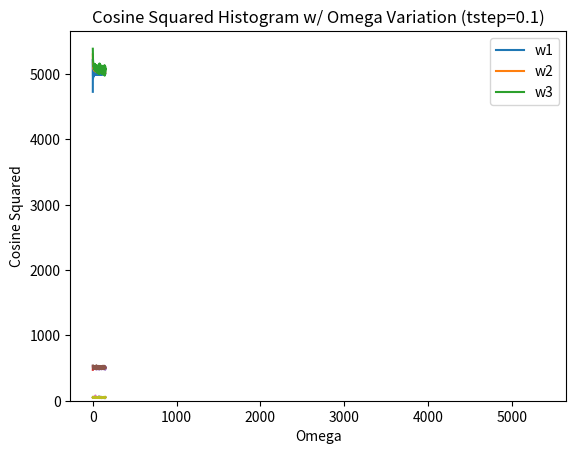

Reproduce this figure in Python.
import numpy as np
import matplotlib.pyplot as plt

def NCalc(t, w1, w2, w3):
    N = sum(np.cos(w1*t + w2*t**2 + w3*t**3)**2)
    return N

for j in range(3):
    tstep = 10**(j-3)
    # w1 variation
    w2 = 0; w3 = 0
    t = np.arange(0, 10, tstep)

    N1 = np.zeros(300); w1 = np.zeros(300)
    for i in range(300):
        w1[i] = i/2 + 1/2
        N1[i] = NCalc(t, w1[i], w2, w3)

    plt.plot(w1, N1)

    # w2 variation
    N2 = np.zeros(300); w2 = np.zeros(300); w1 = 0
    for i in range(300):
        w2[i] = i/2 + 1/2
        N2[i] = NCalc(t, w1, w2[i], w3)

    plt.plot(w2, N2)

    # w3 variation
    N3 = np.zeros(300); w3 = np.zeros(300); w2 = 0
    for i in range(300):
        w3[i] = i/2 + 1/2
        N3[i] = NCalc(t, w1, w2, w3[i])

    plt.plot(w3, N3)

    plt.title('Cosine Squared Sum versus Varied Omega Parameters (tstep=' + str(tstep) + ')')
    plt.legend(['w1', 'w2', 'w3'])
    plt.xlabel('Omega'); plt.ylabel('Cosine Squared')
    filename = 'NvsOmega'
    plt.savefig('WanderingLine\\SavedFiles\\MiscTests\\' + filename + str(tstep) + '.png')
    plt.show()

    colors = ['blue', 'orange', 'green']
    plt.hist([N1, N2, N3], 10, density=True, histtype='bar', color=colors)
    plt.legend(['w1', 'w2', 'w3'])
    plt.title('Cosine Squared Histogram w/ Omega Variation (tstep=' + str(tstep) + ')')
    filename = 'NHist'
    plt.savefig('WanderingLine\\SavedFiles\\MiscTests\\' + filename + str(tstep) + '.png')
    plt.show()



